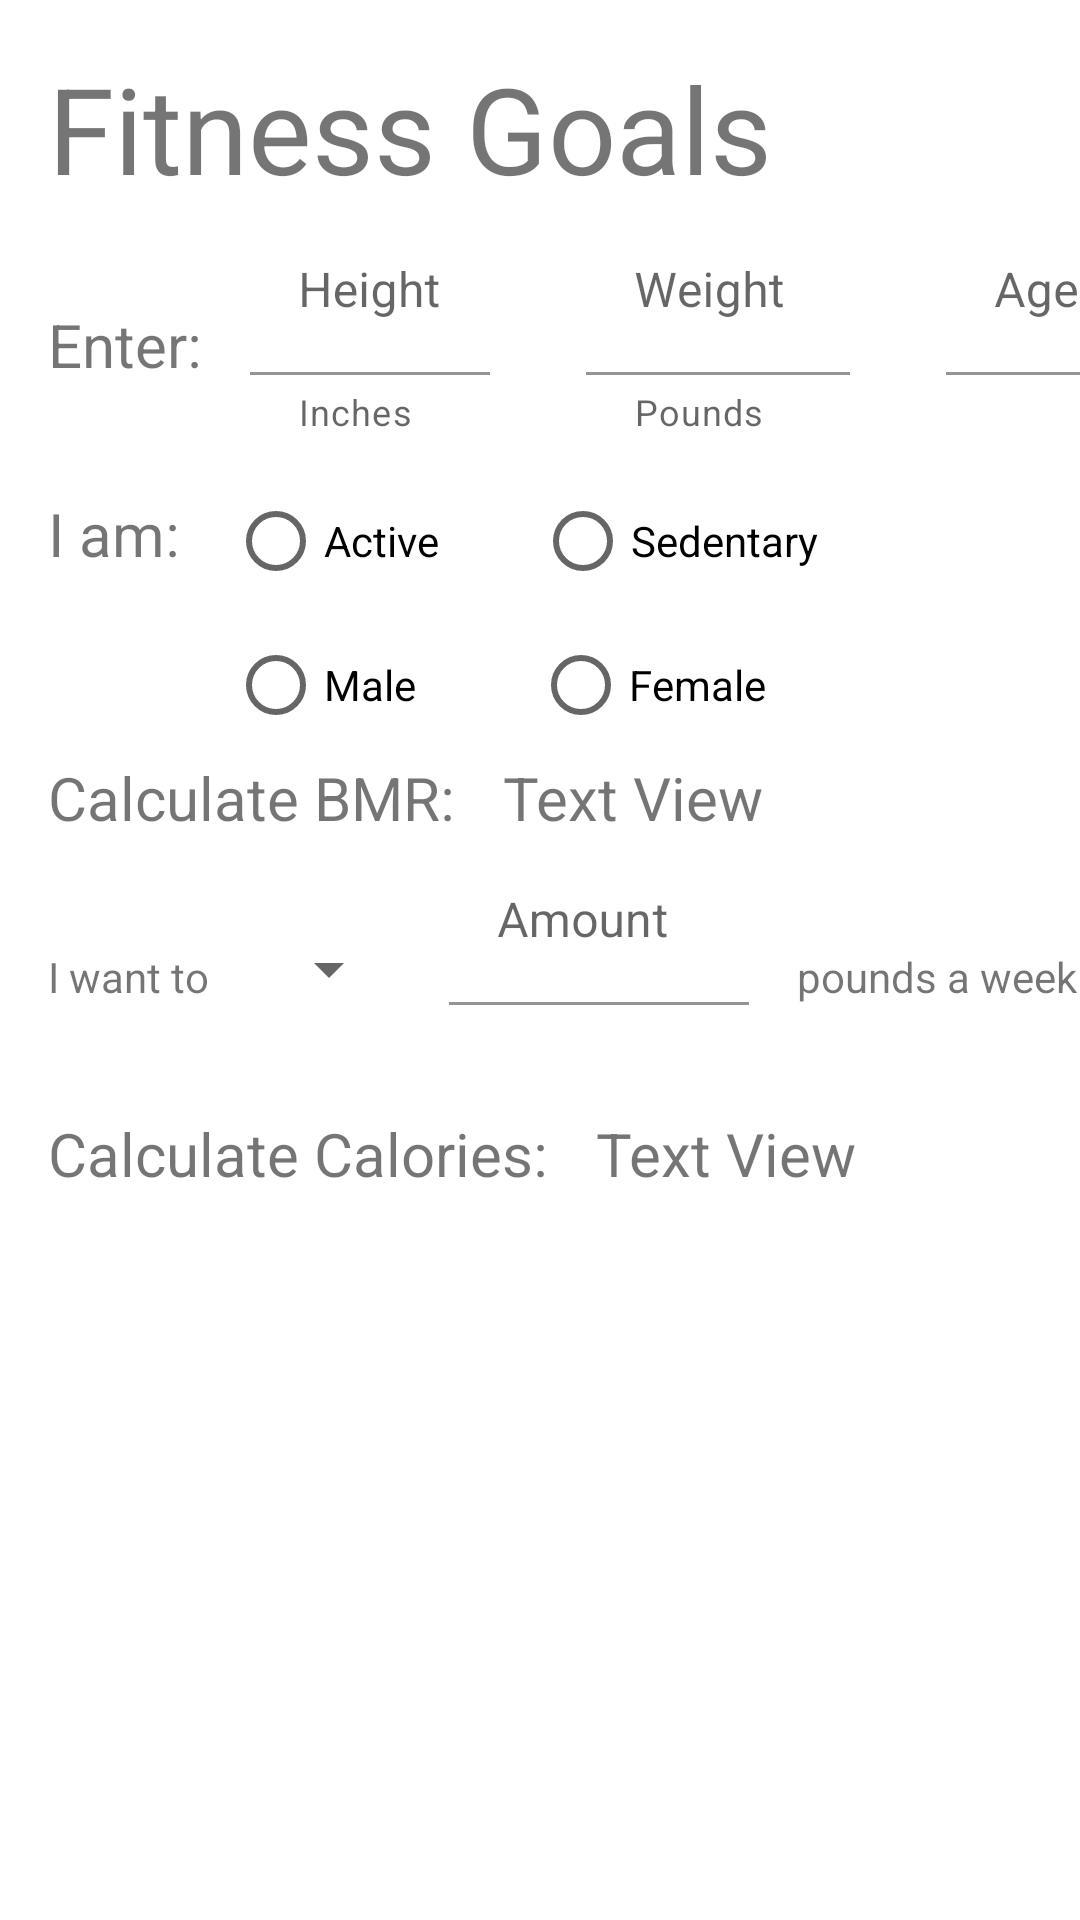

Android layout source for this screen:
<!-- AndroidManifest.xml: application theme Theme.LifestyleApp -->
<!-- res/layout/activity_bmr.xml -->
<?xml version="1.0" encoding="utf-8"?>
<androidx.constraintlayout.widget.ConstraintLayout xmlns:android="http://schemas.android.com/apk/res/android"
    xmlns:app="http://schemas.android.com/apk/res-auto"
    xmlns:tools="http://schemas.android.com/tools"
    android:layout_width="match_parent"
    android:layout_height="match_parent">

    <TextView
        android:id="@+id/goalsHeader"
        android:layout_width="0dp"
        android:layout_height="wrap_content"
        android:layout_marginStart="16dp"
        android:layout_marginTop="16dp"
        android:text="@string/goals_header"
        android:textSize="40sp"
        app:layout_constraintEnd_toEndOf="parent"
        app:layout_constraintStart_toStartOf="parent"
        app:layout_constraintTop_toTopOf="parent" />

    <TextView
        android:id="@+id/tvEnter_info"
        android:layout_width="wrap_content"
        android:layout_height="wrap_content"
        android:layout_marginStart="16dp"
        android:layout_marginTop="32dp"
        android:text="@string/enter"
        android:textSize="20sp"
        app:layout_constraintStart_toStartOf="parent"
        app:layout_constraintTop_toBottomOf="@id/goalsHeader" />

    <com.google.android.material.textfield.TextInputLayout
        android:id="@+id/goalsHeightField"
        android:layout_width="80dp"
        android:layout_height="wrap_content"
        android:layout_marginStart="16dp"
        app:boxBackgroundColor="@android:color/transparent"
        app:helperText="Inches"
        app:layout_constraintStart_toEndOf="@+id/tvEnter_info"
        app:layout_constraintTop_toBottomOf="@id/goalsHeader">

        <com.google.android.material.textfield.TextInputEditText
            android:id="@+id/goalsEditTextHeight"
            android:layout_width="match_parent"
            android:layout_height="wrap_content"
            android:hint="Height" />
    </com.google.android.material.textfield.TextInputLayout>

    <com.google.android.material.textfield.TextInputLayout
        android:id="@+id/goalsWeightField"
        android:layout_width="88dp"
        android:layout_height="wrap_content"
        android:layout_marginLeft="32dp"
        app:boxBackgroundColor="@android:color/transparent"
        app:helperText="Pounds"
        app:layout_constraintStart_toEndOf="@+id/goalsHeightField"
        app:layout_constraintTop_toBottomOf="@id/goalsHeader">

        <com.google.android.material.textfield.TextInputEditText
            android:id="@+id/goalsEditTextWeight"
            android:layout_width="match_parent"
            android:layout_height="wrap_content"
            android:hint="Weight" />
    </com.google.android.material.textfield.TextInputLayout>

    <com.google.android.material.textfield.TextInputLayout
        android:id="@+id/goalsAgeField"
        android:layout_width="80dp"
        android:layout_height="wrap_content"
        android:layout_marginStart="32dp"
        app:boxBackgroundColor="@android:color/transparent"
        app:layout_constraintStart_toEndOf="@id/goalsWeightField"
        app:layout_constraintTop_toBottomOf="@id/goalsHeader">

        <com.google.android.material.textfield.TextInputEditText
            android:id="@+id/goalsEditTextAge"
            android:layout_width="match_parent"
            android:layout_height="wrap_content"
            android:hint="Age" />
    </com.google.android.material.textfield.TextInputLayout>

    <TextView
        android:id="@+id/tvActivityLevel"
        android:layout_width="wrap_content"
        android:layout_height="wrap_content"
        android:layout_marginTop="36dp"
        android:text="@string/activity_level"
        android:textSize="20sp"
        app:layout_constraintStart_toStartOf="@+id/tvEnter_info"
        app:layout_constraintTop_toBottomOf="@id/tvEnter_info" />

    <RadioGroup
        android:id="@+id/activeButtonGroup"
        android:layout_width="0dp"
        android:layout_height="wrap_content"
        android:layout_marginTop="11dp"
        android:orientation="horizontal"
        app:layout_constraintEnd_toEndOf="parent"
        app:layout_constraintStart_toEndOf="@id/tvActivityLevel"
        app:layout_constraintTop_toBottomOf="@+id/goalsWeightField">

        <RadioButton
            android:id="@+id/radioActive"
            android:layout_width="wrap_content"
            android:layout_height="wrap_content"
            android:layout_marginStart="16dp"
            android:text="@string/active" />

        <RadioButton
            android:id="@+id/radioSedentary"
            android:layout_width="wrap_content"
            android:layout_height="wrap_content"
            android:layout_marginStart="32dp"
            android:text="@string/sedentary" />
    </RadioGroup>

    <RadioGroup
        android:id="@+id/maleFemaleButtonGroup"
        android:layout_width="0dp"
        android:layout_height="wrap_content"
        android:orientation="horizontal"
        app:layout_constraintStart_toStartOf="@id/activeButtonGroup"
        app:layout_constraintTop_toBottomOf="@id/activeButtonGroup">

        <RadioButton
            android:id="@+id/radioMale"
            android:layout_width="wrap_content"
            android:layout_height="wrap_content"
            android:layout_marginStart="16dp"
            android:text="@string/male" />

        <RadioButton
            android:id="@+id/radioFemale"
            android:layout_width="wrap_content"
            android:layout_height="wrap_content"
            android:layout_marginStart="39dp"
            android:text="@string/female" />
    </RadioGroup>

    <TextView
        android:id="@+id/tvBMR"
        android:layout_width="wrap_content"
        android:layout_height="wrap_content"
        android:text="@string/BMR"
        android:textSize="20sp"
        app:layout_constraintStart_toStartOf="@+id/tvActivityLevel"
        app:layout_constraintTop_toBottomOf="@id/maleFemaleButtonGroup" />

    <TextView
        android:id="@+id/bmrCalculation"
        android:layout_width="wrap_content"
        android:layout_height="wrap_content"
        android:layout_marginStart="16dp"
        android:text="@string/default_text"
        android:textSize="20sp"
        app:layout_constraintStart_toEndOf="@+id/tvBMR"
        app:layout_constraintTop_toTopOf="@+id/tvBMR" />

    <TextView
        android:id="@+id/tvGoal"
        android:layout_width="wrap_content"
        android:layout_height="wrap_content"
        android:text="@string/goal_select"
        app:layout_constraintBottom_toBottomOf="@+id/goalSpinner"
        app:layout_constraintStart_toStartOf="@+id/tvBMR" />

    <Spinner
        android:id="@+id/goalSpinner"
        android:layout_width="wrap_content"
        android:layout_height="wrap_content"
        android:layout_marginStart="16dp"
        app:layout_constraintBottom_toBottomOf="@+id/textInputLayout"
        app:layout_constraintStart_toEndOf="@+id/tvGoal" />

    <com.google.android.material.textfield.TextInputLayout
        android:id="@+id/textInputLayout"
        android:layout_width="100dp"
        android:layout_height="wrap_content"
        android:layout_marginStart="16dp"
        app:boxBackgroundColor="@android:color/transparent"
        app:layout_constraintStart_toEndOf="@id/goalSpinner"
        app:layout_constraintTop_toBottomOf="@+id/tvBMR">

        <com.google.android.material.textfield.TextInputEditText
            android:layout_width="match_parent"
            android:layout_height="wrap_content"
            android:hint="Amount" />
    </com.google.android.material.textfield.TextInputLayout>

    <TextView
        android:id="@+id/tvGoalEnd"
        android:layout_width="wrap_content"
        android:layout_height="wrap_content"
        android:layout_marginStart="16dp"
        android:text="@string/goal_end"
        app:layout_constraintBottom_toBottomOf="@+id/textInputLayout"
        app:layout_constraintStart_toEndOf="@+id/textInputLayout" />

    <TextView
        android:id="@+id/tvCalorieEstimate"
        android:layout_width="wrap_content"
        android:layout_height="wrap_content"
        android:layout_marginTop="36dp"
        android:text="@string/calorie_estimate"
        android:textSize="20sp"
        app:layout_constraintStart_toStartOf="@+id/tvGoal"
        app:layout_constraintTop_toBottomOf="@+id/tvGoal" />

    <TextView
        android:id="@+id/tvCalculatedEstimate"
        android:layout_width="wrap_content"
        android:layout_height="wrap_content"
        android:layout_marginStart="16dp"
        android:text="@string/default_text"
        android:textSize="20sp"
        app:layout_constraintStart_toEndOf="@+id/tvCalorieEstimate"
        app:layout_constraintTop_toTopOf="@+id/tvCalorieEstimate" />

</androidx.constraintlayout.widget.ConstraintLayout>
<!-- resources referenced by this layout -->
<resources>
  <string name="BMR">Calculate BMR:</string>
  <string name="active">Active</string>
  <string name="activity_level">I am:</string>
  <string name="calorie_estimate">Calculate Calories:</string>
  <string name="default_text">Text View</string>
  <string name="enter">Enter:</string>
  <string name="female">Female</string>
  <string name="goal_end">pounds a week.</string>
  <string name="goal_select">I want to</string>
  <string name="goals_header">Fitness Goals</string>
  <string name="male">Male</string>
  <string name="sedentary">Sedentary</string>
  <style name="Theme.LifestyleApp" parent="Theme.MaterialComponents.DayNight.DarkActionBar">
          
          <item name="colorPrimary">@color/purple_500</item>
          <item name="colorPrimaryVariant">@color/purple_700</item>
          <item name="colorOnPrimary">@color/white</item>
          
          <item name="colorSecondary">@color/teal_200</item>
          <item name="colorSecondaryVariant">@color/teal_700</item>
          <item name="colorOnSecondary">@color/black</item>
          
          <item name="android:statusBarColor" tools:targetApi="l">?attr/colorPrimaryVariant</item>
          
      </style>
  <color name="purple_500">#FF6200EE</color>
  <color name="purple_700">#FF3700B3</color>
  <color name="white">#FFFFFFFF</color>
  <color name="teal_200">#FF03DAC5</color>
  <color name="teal_700">#FF018786</color>
  <color name="black">#FF000000</color>
</resources>
